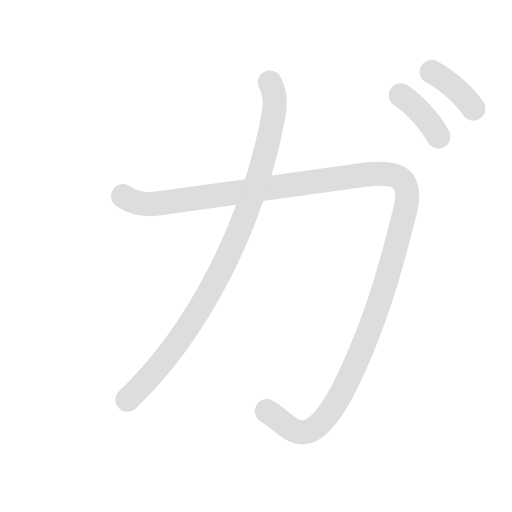
t = 0.00 s
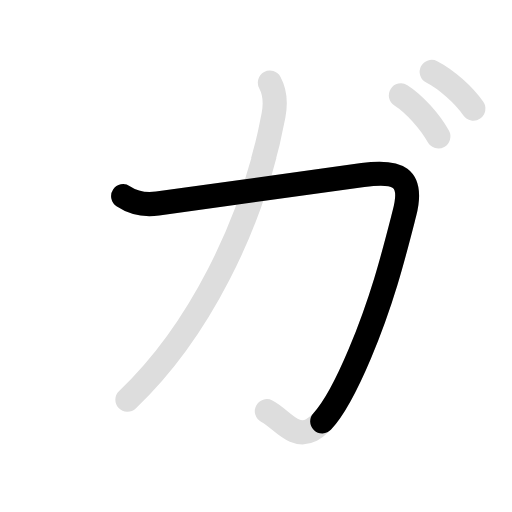
t = 1.35 s
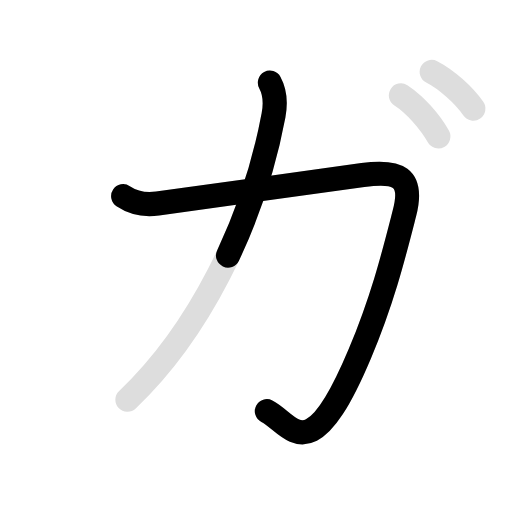
t = 2.45 s
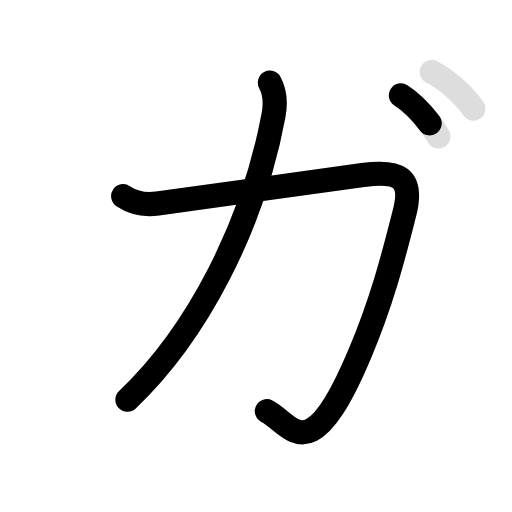
t = 3.80 s
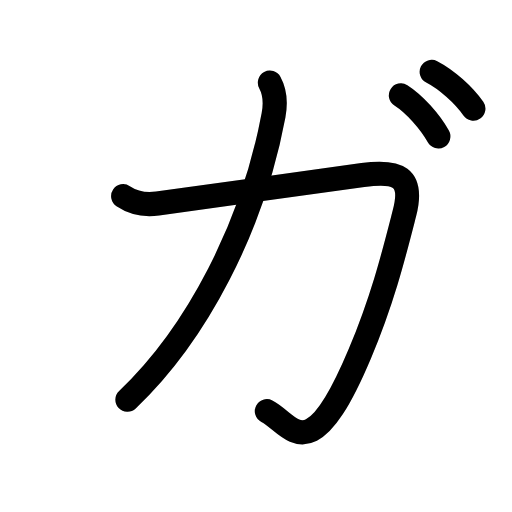
t = 5.05 s
t = 6.40 s: frame unchanged from t = 5.05 s, image omitted

The animated SVG that drew these frames (rendered in a browser with its animation timeline set to each time). Animation: 8 SMIL elements (animate=5,set=3); one cycle of 6.40 s, repeats indefinitely.

<svg id="kvg-030ac" class="kanjivg" viewBox="0 0 106 106" width="106" height="106" xmlns="http://www.w3.org/2000/svg" xmlns:xlink="http://www.w3.org/1999/xlink" xml:space="preserve" version="1.1" baseProfile="full"><defs><style type="text/css">path.black{fill:none;stroke:black;stroke-width:5;stroke-linecap:round;stroke-linejoin:round;}path.grey{fill:none;stroke:#ddd;stroke-width:5;stroke-linecap:round;stroke-linejoin:round;}path.stroke{fill:none;stroke:black;stroke-width:5;stroke-linecap:round;stroke-linejoin:round;}text{font-size:16px;font-family:Segoe UI Symbol,Cambria Math,DejaVu Sans,Symbola,Quivira,STIX,Code2000;-webkit-touch-callout:none;cursor:pointer;-webkit-user-select:none;-khtml-user-select:none;-moz-user-select:none;-ms-user-select:none;user-select: none;}text:hover{color:#777;}#reset{font-weight:bold;}</style><marker id="markerStart" markerWidth="8" markerHeight="8" style="overflow:visible;"><circle cx="0" cy="0" r="1.5" style="stroke:none;fill:red;fill-opacity:0.5;"/></marker><marker id="markerEnd" style="overflow:visible;"><circle cx="0" cy="0" r="0.8" style="stroke:none;fill:blue;fill-opacity:0.5;"><animate attributeName="opacity" from="1" to="0" dur="3s" repeatCount="indefinite" /></circle></marker></defs><path d="M25.5,40.62c1.88,1.25,4.51,1.87,7.12,1.5c17.88-2.5,32.78-4.51,42.5-5.88c7.12-1,10.59,0.24,8.62,7.88c-2.12,8.25-4.47,17.81-9.25,29.12c-10.49,24.88-14.11,14.51-19.24,11.88" class="grey" /><path d="M55.88,17.12c0.88,1.62,1.29,3.83,0.75,6.75c-4.25,22.88-15.88,45.25-30.25,58.88" class="grey" /><path d="M83,19.75c2.75,1.75,6,5.38,7.75,8.5" class="grey" /><path d="M89.38,14.88c3.06,1.57,6.68,4.82,8.62,7.62" class="grey" /><path d="M25.5,40.62c1.88,1.25,4.51,1.87,7.12,1.5c17.88-2.5,32.78-4.51,42.5-5.88c7.12-1,10.59,0.24,8.62,7.88c-2.12,8.25-4.47,17.81-9.25,29.12c-10.49,24.88-14.11,14.51-19.24,11.88" class="stroke" stroke-dasharray="150"><animate attributeName="stroke-dashoffset" from="150" to="0" dur="1.8s" begin="0.0s" fill="freeze" /></path><path d="M55.88,17.12c0.88,1.62,1.29,3.83,0.75,6.75c-4.25,22.88-15.88,45.25-30.25,58.88" class="stroke" stroke-dasharray="150"><set attributeName="opacity" to="0" dur="2.0s" /><animate attributeName="stroke-dashoffset" from="150" to="0" dur="1.8s" begin="2.0s" fill="freeze" /></path><path d="M83,19.75c2.75,1.75,6,5.38,7.75,8.5" class="stroke" stroke-dasharray="150"><set attributeName="opacity" to="0" dur="3.7s" /><animate attributeName="stroke-dashoffset" from="150" to="0" dur="1.8s" begin="3.7s" fill="freeze" /></path><path d="M89.38,14.88c3.06,1.57,6.68,4.82,8.62,7.62" class="stroke" stroke-dasharray="150"><set attributeName="opacity" to="0" dur="4.6000000000000005s" /><animate attributeName="stroke-dashoffset" from="150" to="0" dur="1.8s" begin="4.6000000000000005s" fill="freeze" /></path></svg>